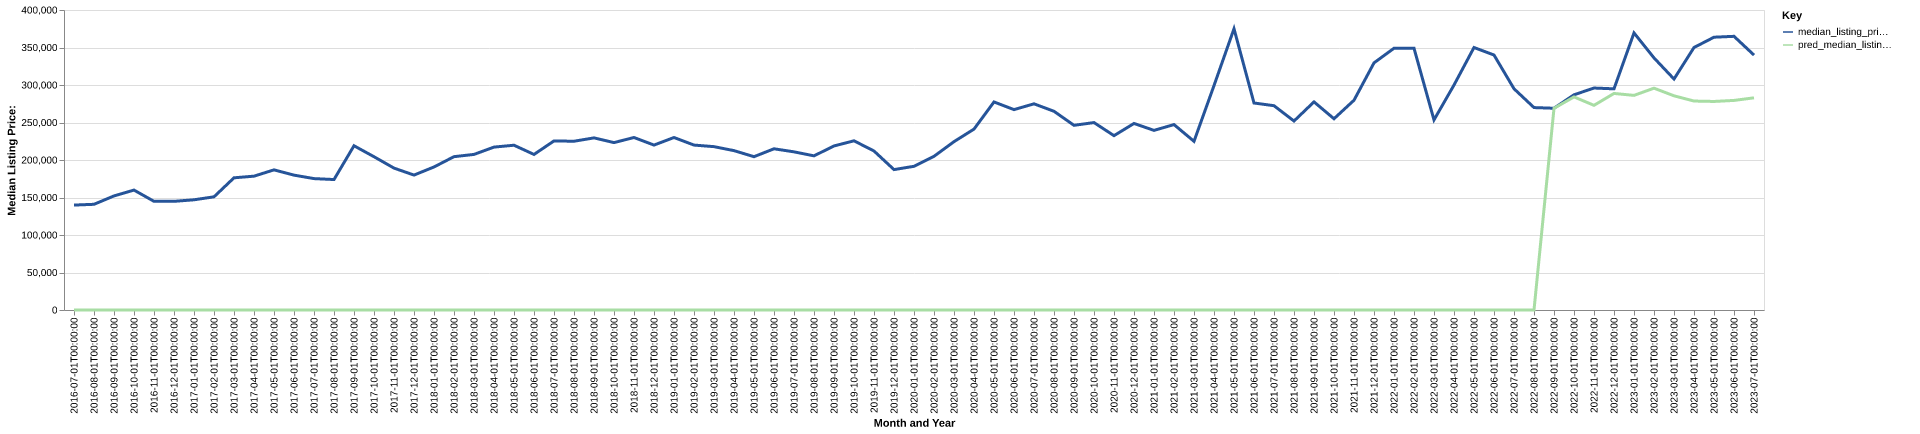

The data file committed next to this chart (first rows):
date, time_idx, median_listing_price, thirty_year_interest_rate_five, month, county_name, active_listing_count, median_days_on_market, pred_median_listing_price, month_year
2016-07-01, 0, 139900, 3.72, 7, garrard, ky, 87.0, 61.0, 0, Jul-2016
2016-08-01, 1, 140925, 3.73, 8, garrard, ky, 101.0, 53.0, 0, Aug-2016
2016-09-01, 2, 152100, 3.66, 9, garrard, ky, 95.0, 55.0, 0, Sep-2016
2016-10-01, 3, 159900, 3.64, 10, garrard, ky, 89.0, 74.0, 0, Oct-2016
2016-11-01, 4, 144900, 3.66, 11, garrard, ky, 82.0, 78.0, 0, Nov-2016
2016-12-01, 5, 144900, 3.48, 12, garrard, ky, 76.0, 86.0, 0, Dec-2016
2017-01-01, 6, 146950, 3.45, 1, garrard, ky, 71.0, 98.0, 0, Jan-2017
2017-02-01, 7, 150900, 3.5, 2, garrard, ky, 62.0, 111.0, 0, Feb-2017
2017-03-01, 8, 176250, 3.52, 3, garrard, ky, 73.0, 87.0, 0, Mar-2017
2017-04-01, 9, 178450, 4.03, 4, garrard, ky, 78.0, 64.0, 0, Apr-2017
2017-05-01, 10, 186850, 4.32, 5, garrard, ky, 76.0, 69.0, 0, May-2017
2017-06-01, 11, 179825, 4.2, 6, garrard, ky, 77.0, 61.0, 0, Jun-2017
2017-07-01, 12, 175200, 4.19, 7, garrard, ky, 71.0, 67.0, 0, Jul-2017
2017-08-01, 13, 173950, 4.3, 8, garrard, ky, 77.0, 67.0, 0, Aug-2017
2017-09-01, 14, 219000, 4.1, 9, garrard, ky, 75.0, 67.0, 0, Sep-2017
2017-10-01, 15, 204375, 4.05, 10, garrard, ky, 86.0, 55.0, 0, Oct-2017
2017-11-01, 16, 189200, 3.94, 11, garrard, ky, 86.0, 58.0, 0, Nov-2017
2017-12-01, 17, 179900, 4.03, 12, garrard, ky, 76.0, 78.0, 0, Dec-2017
2018-01-01, 18, 190700, 3.93, 1, garrard, ky, 72.0, 96.0, 0, Jan-2018
2018-02-01, 19, 204450, 3.83, 2, garrard, ky, 70.0, 102.0, 0, Feb-2018
2018-03-01, 20, 207450, 3.94, 3, garrard, ky, 68.0, 85.0, 0, Mar-2018
2018-04-01, 21, 217200, 3.95, 4, garrard, ky, 85.0, 56.0, 0, Apr-2018
2018-05-01, 22, 219700, 3.99, 5, garrard, ky, 87.0, 53.0, 0, May-2018
2018-06-01, 23, 207400, 4.15, 6, garrard, ky, 97.0, 59.0, 0, Jun-2018
2018-07-01, 24, 225450, 4.4, 7, garrard, ky, 91.0, 80.0, 0, Jul-2018
2018-08-01, 25, 225000, 4.46, 8, garrard, ky, 86.0, 94.0, 0, Aug-2018
2018-09-01, 26, 229500, 4.58, 9, garrard, ky, 85.0, 106.0, 0, Sep-2018
2018-10-01, 27, 223200, 4.66, 10, garrard, ky, 75.0, 94.0, 0, Oct-2018
2018-11-01, 28, 230000, 4.62, 11, garrard, ky, 63.0, 92.0, 0, Nov-2018
2018-12-01, 29, 219900, 4.54, 12, garrard, ky, 61.0, 105.0, 0, Dec-2018
2019-01-01, 30, 230000, 4.6, 1, garrard, ky, 53.0, 90.0, 0, Jan-2019
2019-02-01, 31, 219900, 4.72, 2, garrard, ky, 62.0, 74.0, 0, Feb-2019
2019-03-01, 32, 217800, 4.9, 3, garrard, ky, 64.0, 73.0, 0, Mar-2019
2019-04-01, 33, 212500, 4.94, 4, garrard, ky, 63.0, 78.0, 0, Apr-2019
2019-05-01, 34, 204425, 4.75, 5, garrard, ky, 65.0, 53.0, 0, May-2019
2019-06-01, 35, 214950, 4.51, 6, garrard, ky, 70.0, 52.0, 0, Jun-2019
2019-07-01, 36, 210875, 4.41, 7, garrard, ky, 72.0, 52.0, 0, Jul-2019
2019-08-01, 37, 205545, 4.41, 8, garrard, ky, 71.0, 53.0, 0, Aug-2019
2019-09-01, 38, 218739, 4.2, 9, garrard, ky, 70.0, 53.0, 0, Sep-2019
2019-10-01, 39, 225584, 4.14, 10, garrard, ky, 67.0, 57.0, 0, Oct-2019
2019-11-01, 40, 212000, 3.84, 11, garrard, ky, 70.0, 77.0, 0, Nov-2019
2019-12-01, 41, 187200, 3.81, 12, garrard, ky, 63.0, 85.0, 0, Dec-2019
2020-01-01, 42, 191600, 3.75, 1, garrard, ky, 59.0, 62.0, 0, Jan-2020
2020-02-01, 43, 204900, 3.73, 2, garrard, ky, 53.0, 72.0, 0, Feb-2020
2020-03-01, 44, 224450, 3.78, 3, garrard, ky, 54.0, 45.0, 0, Mar-2020
2020-04-01, 45, 241200, 3.75, 4, garrard, ky, 57.0, 48.0, 0, Apr-2020
2020-05-01, 46, 277400, 3.74, 5, garrard, ky, 50.0, 64.0, 0, May-2020
2020-06-01, 47, 267175, 3.72, 6, garrard, ky, 45.0, 73.0, 0, Jun-2020
2020-07-01, 48, 274900, 3.49, 7, garrard, ky, 36.0, 79.0, 0, Jul-2020
2020-08-01, 49, 264950, 3.65, 8, garrard, ky, 26.0, 79.0, 0, Aug-2020
2020-09-01, 50, 246250, 3.33, 9, garrard, ky, 24.0, 92.0, 0, Sep-2020
2020-10-01, 51, 249900, 3.28, 10, garrard, ky, 30.0, 39.0, 0, Oct-2020
2020-11-01, 52, 232450, 3.21, 11, garrard, ky, 29.0, 54.0, 0, Nov-2020
2020-12-01, 53, 248725, 3.07, 12, garrard, ky, 38.0, 43.0, 0, Dec-2020
2021-01-01, 54, 239500, 2.99, 1, garrard, ky, 33.0, 53.0, 0, Jan-2021
2021-02-01, 55, 247225, 2.93, 2, garrard, ky, 23.0, 67.0, 0, Feb-2021
2021-03-01, 56, 224900, 2.88, 3, garrard, ky, 19.0, 62.0, 0, Mar-2021
2021-04-01, 57, 299225, 2.84, 4, garrard, ky, 20.0, 54.0, 0, Apr-2021
2021-05-01, 58, 375000, 2.71, 5, garrard, ky, 17.0, 30.0, 0, May-2021
2021-06-01, 59, 276000, 2.79, 6, garrard, ky, 19.0, 30.0, 0, Jun-2021
... 25 more rows
